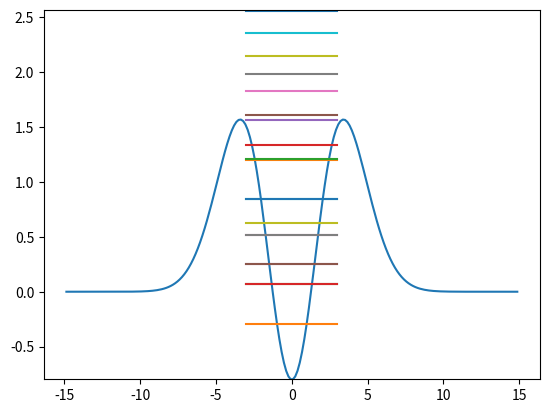

Write the Python code that produced this figure.
#!/usr/bin/env python3
# -*- coding: utf-8 -*-
"""
Created on Mon May 29 13:41:20 2017

[redacted]
"""
import numpy as np

class fbr:
    def __init__(self,num_basis,basis_type = "Sine",**kwargs):
        self.basis_type = basis_type
        self.nb = num_basis
        try:
            self.ndvr = kwargs["num_dvr"]
        except:
            self.ndvr = self.nb
        if basis_type == "Sine":
            self.L = kwargs["L"]
            try:
                self.space = kwargs["space"]
            except:
                self.space = 1
            try:
                self.x0 = kwargs["x0"]
            except:
                if self.space == 1:
                    self.x0 = 0
                elif self.space == 3:
                    self.x0 = self.L / 2
                else:
                    raise ValueError("Space argument can only be 1 or 3")
       
            self.basisfun = lambda n,x: np.sqrt(2.0/self.L) \
                            * np.sin(n*np.pi*(x + self.x0)/self.L)
            self.dx2 = np.diag(np.arange(1,self.nb+1)**2
                                   *np.pi**2/(self.L**2))
            self.Tm, self.Tev = self.diag_x()
        else:
            raise ValueError("Unknown basis type")
    def diag_x(self):
        if self.basis_type == "Sine":
            XMAT=np.zeros([self.ndvr,self.ndvr])
            for s in range(0,self.ndvr):
                XMAT[s,s] = self.x0
                for sp in range(s+1,self.ndvr):
                    XMAT[s,sp] = (self.L/np.pi**2)*(
                            (np.cos(np.pi*(sp-s))-1)/(sp-s)**2
                            - (np.cos(np.pi*(sp+s+2))-1)/(sp+s+2)**2)
                    XMAT[sp,s] = XMAT[s,sp]
        else:
            raise ValueError("Unknown basis type")
        Tev, Tm = np.linalg.eigh(XMAT)
        return Tm, Tev

class eig:
    def __init__(self,num_basis,fVx,basis_type = "Sine",hbar=1,mass=1,**kwargs):
        fbr
        self.nb = num_basis
        try:
            self.ndvr = kwargs["num_dvr"]
        except:
            self.ndvr = self.nb
        self.fVx = fVx
        self.hbar = hbar
        self.mass = mass
        self.basis_type = basis_type
        self.fbr = fbr(self.nb,basis_type="Sine",**kwargs)
        self.kinetic_factor = self.hbar**2/(2*self.mass)    
        self.Vx = self.fVx(self.fbr.Tev)
        self.KM = self.kinetic_factor * self.fbr.dx2
        self.VM = np.dot(self.fbr.Tm,np.dot(np.diag(self.Vx),self.fbr.Tm.transpose()))
        self.HM = self.KM + self.VM
        self.ev, self.EFC = np.linalg.eigh(self.HM)
        
        
if __name__ == '__main__':
    import numpy as np
    import matplotlib.pyplot as plt
    """
    fbr = fbr(200,basis_type="Sine",L=30,space=1)
    fVx = lambda x: (x**2/2 - 0.8)*np.exp(-0.1*x**2)
    Vx = fVx(fbr.Tev)
    hbar = 1
    mass = 1
    kinetic_factor = hbar**2/(2*mass)    
    KM = kinetic_factor * fbr.dx2
    VM = np.dot(fbr.Tm,np.dot(np.diag(Vx),fbr.Tm.transpose()))
    HM = KM + VM
    ev, EFC = np.linalg.eigh(HM)
    plt.plot(fbr.Tev,Vx)
    plt.plot([-3,3],[ev,ev])
    plt.ylim([np.min(Vx),np.max(Vx)+1])
    plt.show()
    """
    fVx = lambda x: (x**2/2 - 0.8)*np.exp(-0.1*x**2)
    eigen = eig(200,fVx,basis_type="Sine",L=30,space=1)
    ev = eigen.ev
    EFC = eigen.EFC
    Vx = eigen.Vx
    x = eigen.fbr.Tev
    plt.plot(x,Vx)
    plt.plot([-3,3],[ev,ev])
    plt.ylim([np.min(Vx),np.max(Vx)+1])
    plt.show()
    
    
